Photos from the image-classification dataset "processed" in the GitHub repository ZeiadIbrahim/Egyptian-Artifact-Classifier. Its 5 classes are: jewellery, pottery, reliefs, statuary, unclassified.

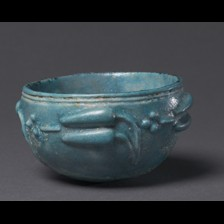
Label: pottery

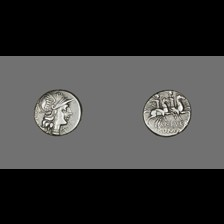
Label: unclassified

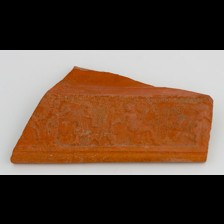
Label: unclassified

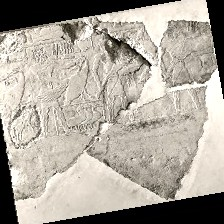
Label: reliefs

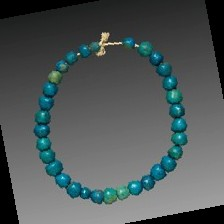
Label: jewellery

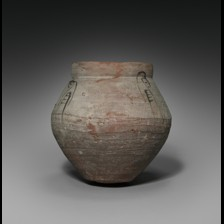
Label: statuary
